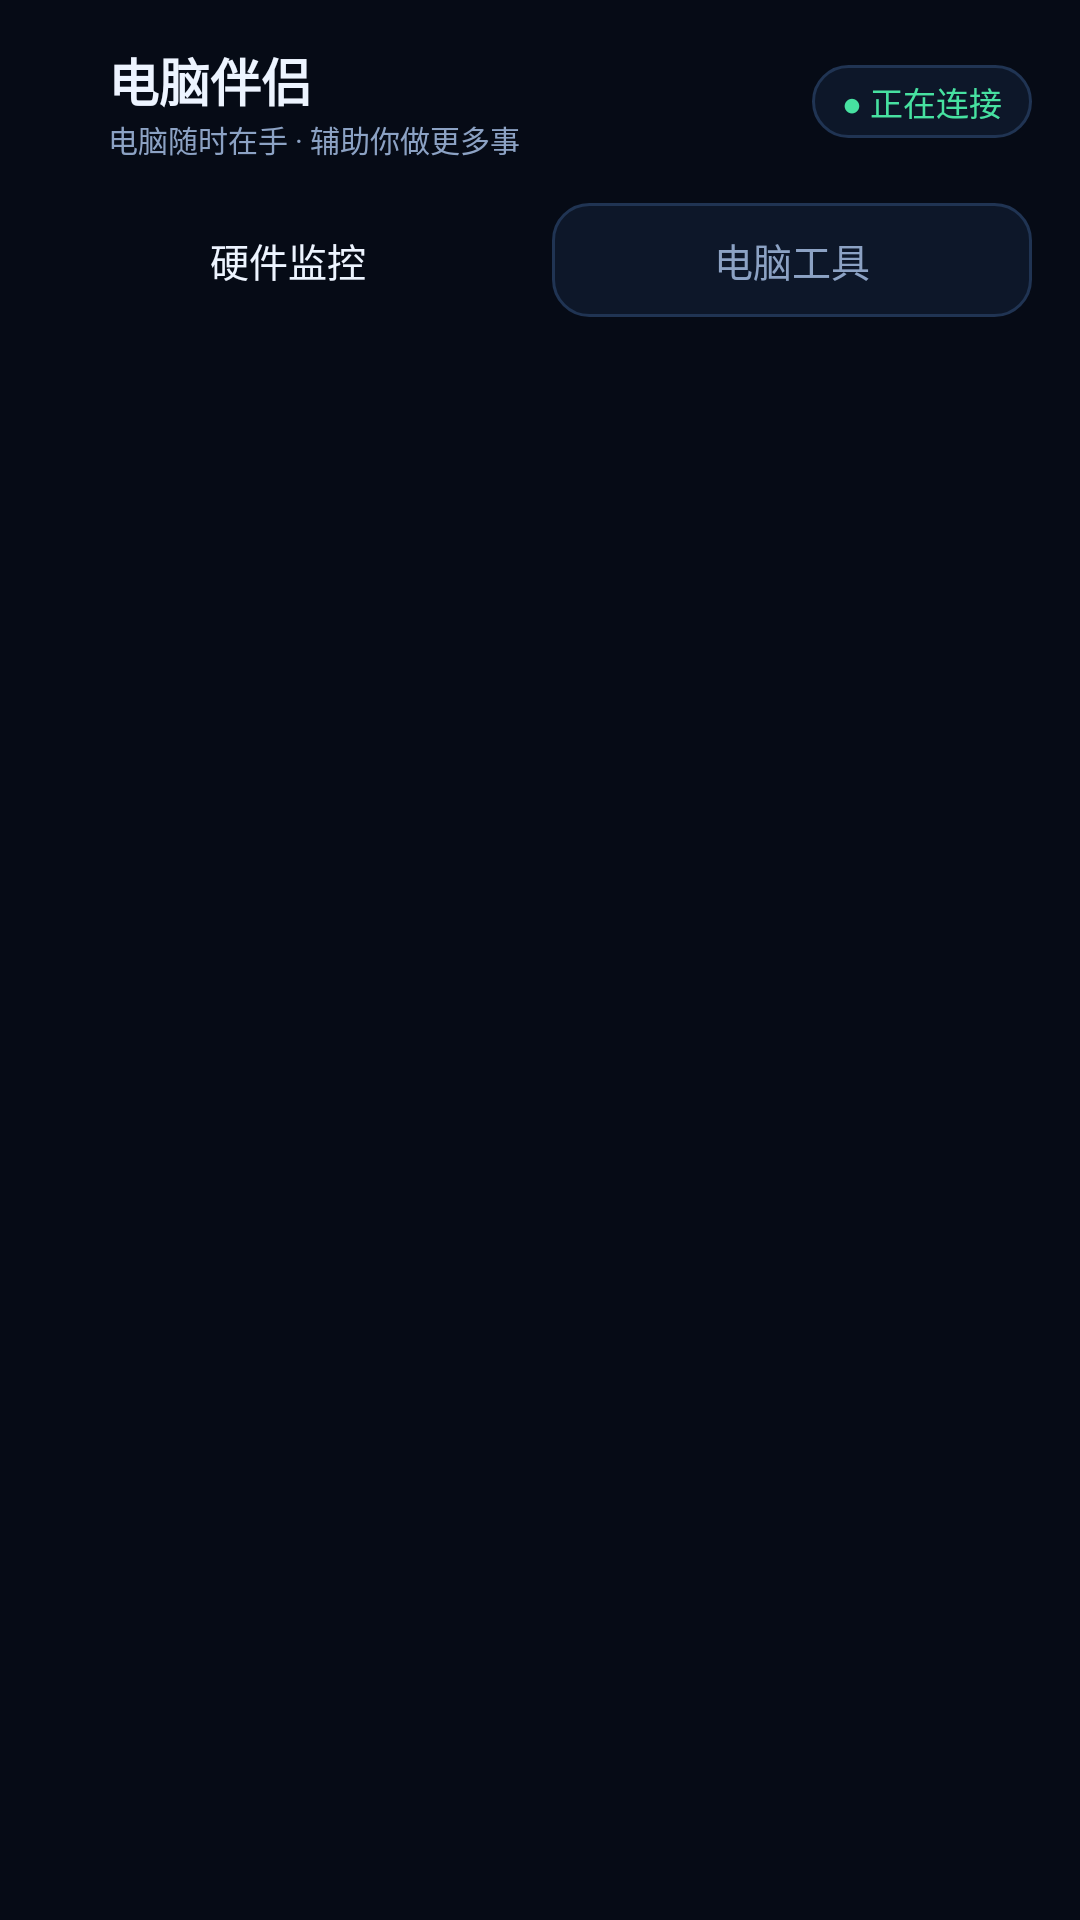

Reconstruct the res/layout file that produces this screen, plus the resources it refers to.
<!-- AndroidManifest.xml: application theme AppTheme -->
<!-- res/layout/activity_main.xml -->
<?xml version="1.0" encoding="utf-8"?>
<LinearLayout xmlns:android="http://schemas.android.com/apk/res/android"
    android:layout_width="match_parent"
    android:layout_height="match_parent"
    android:orientation="vertical"
    android:background="@color/bg_dark">

    
    <LinearLayout
        android:layout_width="match_parent"
        android:layout_height="wrap_content"
        android:orientation="horizontal"
        android:gravity="center_vertical"
        android:paddingStart="16dp"
        android:paddingEnd="16dp"
        android:paddingTop="14dp"
        android:paddingBottom="10dp">

        <View
            android:layout_width="10dp"
            android:layout_height="10dp"
            android:background="@drawable/dot_cyan" />

        <LinearLayout
            android:layout_width="0dp"
            android:layout_height="wrap_content"
            android:layout_weight="1"
            android:orientation="vertical"
            android:paddingStart="10dp">

            <TextView
                android:id="@+id/tvHostLabel"
                android:layout_width="wrap_content"
                android:layout_height="wrap_content"
                android:text="电脑伴侣"
                android:textColor="@color/text_primary"
                android:textSize="17sp"
                android:textStyle="bold" />

            <TextView
            android:layout_width="wrap_content"
            android:layout_height="wrap_content"
            android:text="电脑随时在手 · 辅助你做更多事"
            android:textColor="@color/text_muted"
            android:textSize="10sp" />
        </LinearLayout>

        <TextView
            android:id="@+id/tvStatus"
            android:layout_width="wrap_content"
            android:layout_height="wrap_content"
            android:paddingStart="10dp"
            android:paddingEnd="10dp"
            android:paddingTop="4dp"
            android:paddingBottom="4dp"
            android:background="@drawable/pill_status"
            android:text="● 正在连接"
            android:textColor="@color/accent_green"
            android:textSize="11sp" />
    </LinearLayout>

    
    <LinearLayout
        android:layout_width="match_parent"
        android:layout_height="wrap_content"
        android:orientation="horizontal"
        android:paddingStart="16dp"
        android:paddingEnd="16dp"
        android:paddingTop="4dp"
        android:paddingBottom="6dp">

        <Button
            android:id="@+id/tabMonitor"
            android:layout_width="0dp"
            android:layout_height="38dp"
            android:layout_weight="1"
            android:layout_marginEnd="8dp"
            android:background="@drawable/tab_active"
            android:text="硬件监控"
            android:textSize="13sp"
            android:textColor="@color/text_primary"
            android:stateListAnimator="@null" />

        <Button
            android:id="@+id/tabTools"
            android:layout_width="0dp"
            android:layout_height="38dp"
            android:layout_weight="1"
            android:background="@drawable/tab_inactive"
            android:text="电脑工具"
            android:textSize="13sp"
            android:textColor="@color/text_muted"
            android:stateListAnimator="@null" />
    </LinearLayout>

    
    <FrameLayout
        android:id="@+id/contentFrame"
        android:layout_width="match_parent"
        android:layout_height="0dp"
        android:layout_weight="1" />

</LinearLayout>
<!-- resources referenced by this layout -->
<resources>
  <color name="accent_green">#47E1A1</color>
  <color name="bg_dark">#060B16</color>
  <color name="text_muted">#8CA2C4</color>
  <color name="text_primary">#EDF4FF</color>
  <!-- drawable pill_status (drawable) -->
  <?xml version="1.0" encoding="utf-8"?>
  <shape xmlns:android="http://schemas.android.com/apk/res/android"
      android:shape="rectangle">
      <solid android:color="@color/panel_dark" />
      <corners android:radius="20dp" />
      <stroke android:width="1dp" android:color="@color/line_dark" />
  </shape>
  <!-- drawable tab_inactive (drawable) -->
  <?xml version="1.0" encoding="utf-8"?>
  <shape xmlns:android="http://schemas.android.com/apk/res/android"
      android:shape="rectangle">
      <solid android:color="@color/panel_dark" />
      <corners android:radius="12dp" />
      <stroke android:width="1dp" android:color="@color/line_dark" />
  </shape>
  <style name="AppTheme" parent="android:Theme.Material.NoActionBar">
          <item name="android:windowBackground">@color/bg_dark</item>
          <item name="android:statusBarColor">@color/bg_dark</item>
          <item name="android:navigationBarColor">@color/bg_dark</item>
          <item name="android:windowLightStatusBar">false</item>
          <item name="android:colorAccent">@color/accent_cyan</item>
      </style>
  <color name="panel_dark">#0D1729</color>
  <color name="line_dark">#203453</color>
  <color name="accent_cyan">#34D9E4</color>
</resources>
